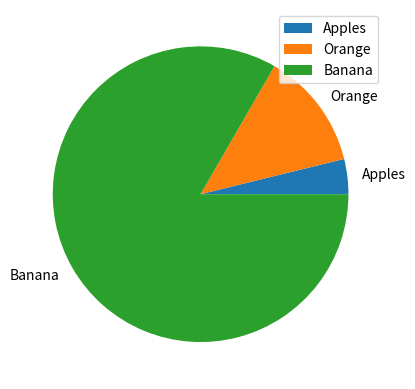

Here is the Python script that generated this plot:
# test for Pie Charts

import numpy as np
import matplotlib.pyplot as plt

fruit = np.array(["Apples", "Orange", "Banana"])
numbers = np.array([23,77,500])

plt.pie(numbers, labels = fruit)
plt.legend()
plt.show()